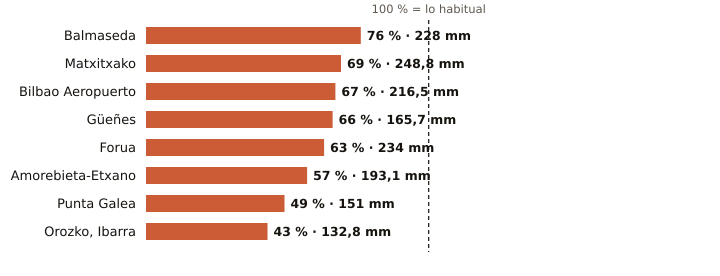

The table this chart was drawn from, first rows:
estacion, provincia, indicativo, mm_otono, referencia_mm, pct, periodo_referencia, hasta, hora
Balmaseda, Bizkaia, 1078C, 228.0, 300.9, 76, 2009-2025, 2026-11-24, 8
Matxitxako, Bizkaia, 1057B, 248.8, 361.4, 69, 1991-2020, 2026-11-24, 9
Bilbao Aeropuerto, Bizkaia, 1082, 216.5, 321.4, 67, 1991-2020, 2026-11-24, 9
Güeñes, Bizkaia, 1078I, 165.7, 251.0, 66, 1997-2025, 2026-11-24, 9
Forua, Bizkaia, 1056K, 234.0, 374.2, 63, 2009-2025, 2026-11-24, 9
Amorebieta-Etxano, Bizkaia, 1074C, 193.1, 336.3, 57, 2009-2025, 2026-11-24, 9
Punta Galea, Bizkaia, 1059X, 151.0, 308.3, 49, 2005-2025, 2026-11-24, 9
Orozko, Ibarra, Bizkaia, 1064L, 132.8, 307.1, 43, 2010-2025, 2026-11-24, 9
